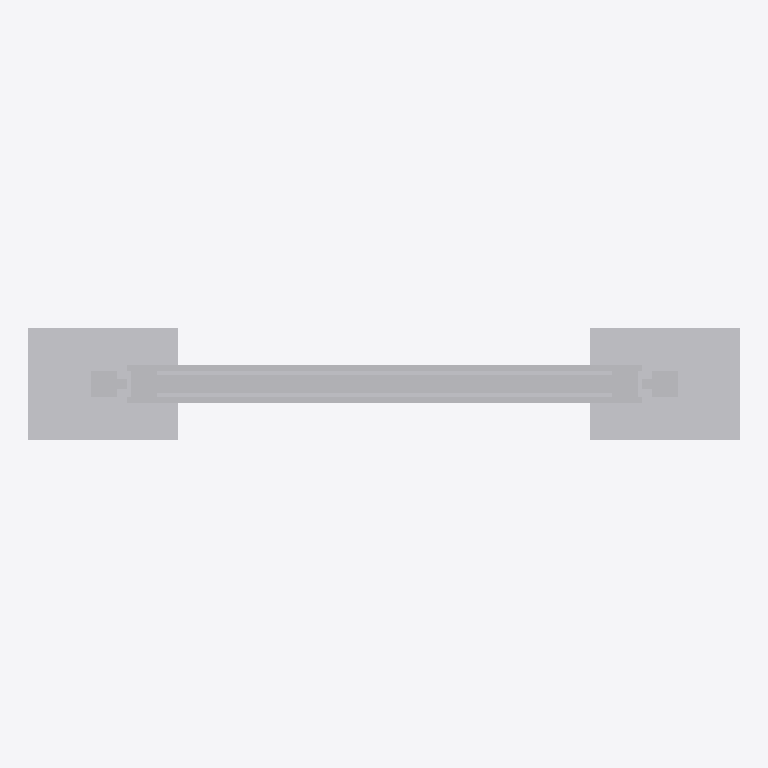
Plan cut of the same IFC building model at storey 'Ebene 0' (level 0.00 m, cut at 1.40 m), seen from above with north up, elements coloured by IFC class: 1 other element (light grey). Cut surfaces are drawn darker.
Extent 1.9 m × 0.3 m × 2.3 m (x, y, z). Storeys (1): Ebene 0 at 0.00 m. Elements (1): 1 IfcBuildingElementProxy.

HEADER;
FILE_DESCRIPTION(('ViewDefinition [CoordinationView_V2.0]','ExchangeRequirement []'),'2;1');
FILE_NAME('','2024-05-07T10:28:34',(''),(''),'ODA IFC SDK 22.6','22.1.1.516 - Exporter 22.1.1.516 - Default UI','');
FILE_SCHEMA(('IFC4'));
ENDSEC;
DATA;
#93=IFCPROJECT('3JkdSrIPPFBg8WI9Yiw3Uw',#20,'',$,$,'','',(#86),#83);
#105=IFCSITE('3JkdSrIPPFBg8WI9Yiw3Uu',#20,'Default',$,$,#104,$,$,.ELEMENT.,(42,24,53,508911),(-71,-15,-29,-58837),0.0,$,$);
#95=IFCBUILDING('3JkdSrIPPFBg8WI9Yiw3Ux',#20,'',$,$,#16,$,'',.ELEMENT.,$,$,#94);
#98=IFCBUILDINGSTOREY('3JkdSrIPPFBg8WI9XJ5yzH',#20,'Ebene 0',$,'Ebene:Ebene 1',#97,$,'Ebene 0',.ELEMENT.,0.0);
#928=IFCBUILDINGELEMENTPROXY('1i6pAm_OnA7es5OO9i1hyw',#20,'DB_Vitrine_Rahmenlos_DIN_A0_quadrat_zweiseitig:DB_Vitrine_Rahmenlos_DIN_A0_quadrat_zweiseitig:6431',$,'DB_Vitrine_Rahmenlos_DIN_A0_quadrat_zweiseitig:DB_Vitrine_Rahmenlos_DIN_A0_quadrat_zweiseitig',#927,#924,'6431',.NOTDEFINED.);
ENDSEC;
